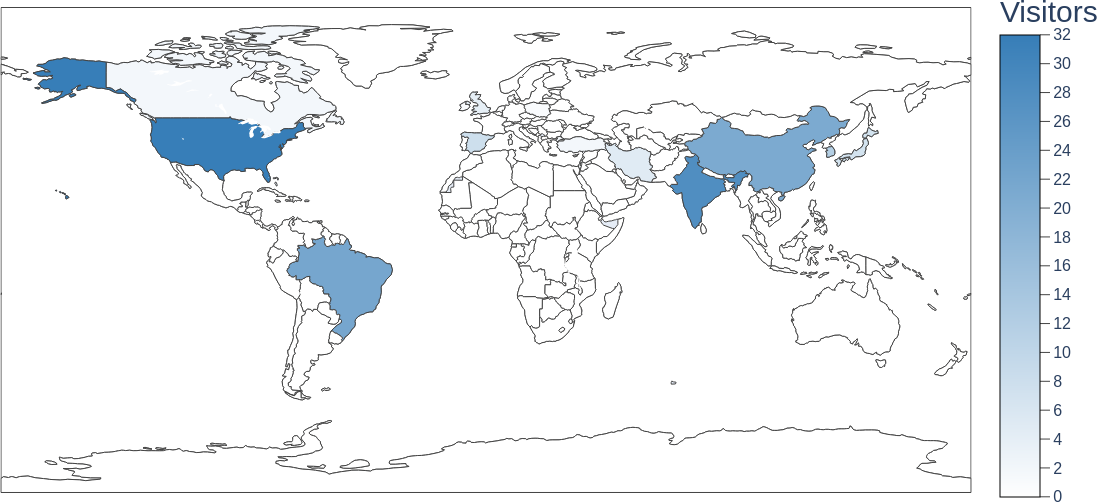

Data behind this chart, as committed beside it:
Countries, No. of sessions, % of sessions
United States, 32, 21.9%
India, 28, 19.2%
Brazil, 22, 15.1%
China, 21, 14.4%
Korea, South, 12, 8.2%
Spain, 8, 5.5%
Japan, 7, 4.8%
Iran, 5, 3.4%
United Kingdom, 4, 2.7%
Canada, 2, 1.4%
Turkey, 2, 1.4%
Ireland, 1, 0.7%
Israel, 1, 0.7%
Poland, 1, 0.7%
